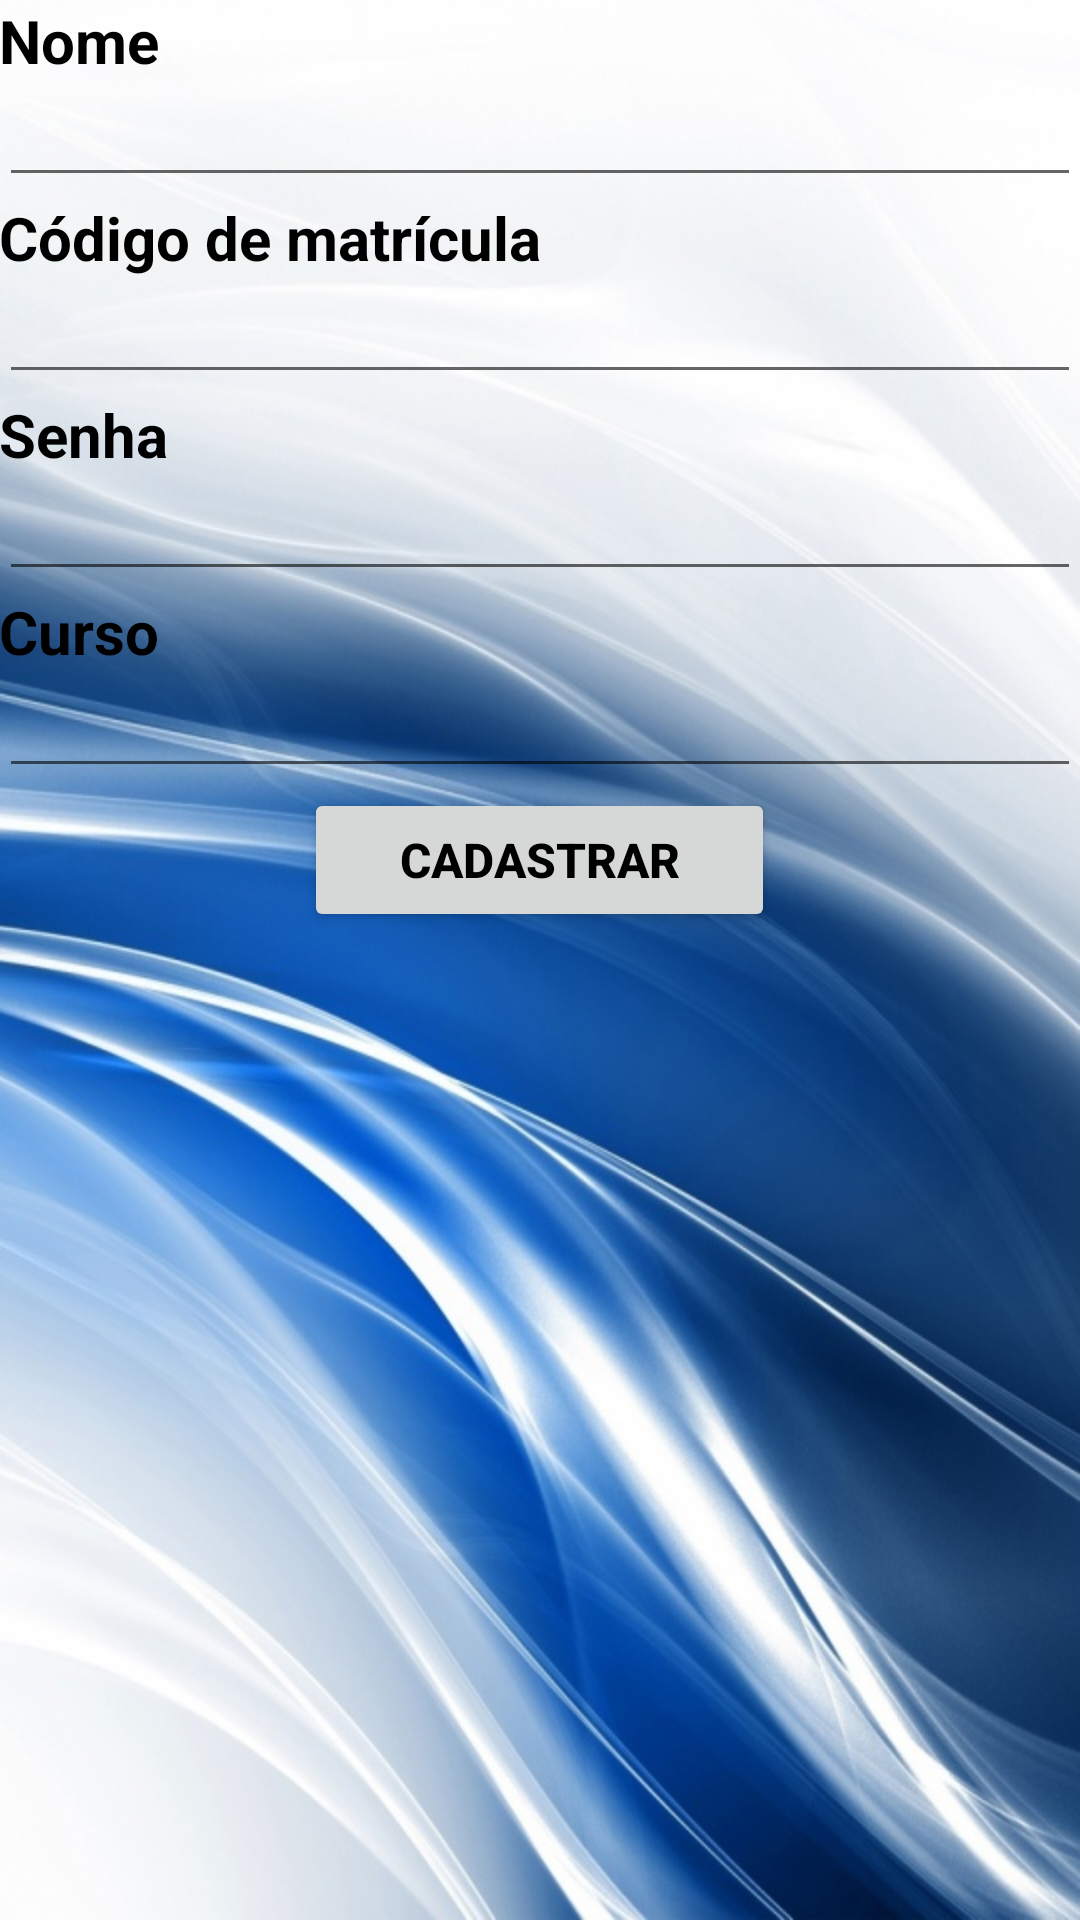

Write the Android layout XML for this screen, with the resource values it uses.
<!-- AndroidManifest.xml: application theme ImagemFundo -->
<!-- res/layout/activity_cadastro_usuario.xml -->
<LinearLayout xmlns:android="http://schemas.android.com/apk/res/android"
    xmlns:tools="http://schemas.android.com/tools"
    android:layout_width="match_parent"
    android:layout_height="match_parent"
    android:background="@drawable/fundo2"
    android:orientation="vertical"
    android:paddingLeft="@dimen/activity_horizontal_margin"
    android:paddingRight="@dimen/activity_horizontal_margin"
    android:paddingTop="@dimen/activity_vertical_margin"
    android:paddingBottom="@dimen/activity_vertical_margin"
    tools:context="controle.usuario.AlterarSenha">

    <TextView
        android:layout_height="wrap_content"
        android:layout_width="fill_parent"
        android:text="Nome"
        android:textSize="20dp"
        android:textStyle="bold"
        />

    <EditText
        android:layout_width="match_parent"
        android:layout_height="wrap_content"
        android:inputType="text"
        android:ems="10"
        android:id="@+id/etNome"
        android:layout_gravity="center_horizontal" />

    <TextView
        android:layout_height="wrap_content"
        android:layout_width="fill_parent"
        android:text="Código de matrícula"
        android:textSize="20dp"
        android:textStyle="bold"
        />

    <EditText
        android:layout_width="match_parent"
        android:layout_height="wrap_content"
        android:inputType="number"
        android:ems="10"
        android:id="@+id/etCodMatricula"
        android:layout_gravity="center_horizontal" />


    <TextView
        android:layout_height="wrap_content"
        android:layout_width="fill_parent"
        android:text="Senha"
        android:textSize="20dp"
        android:textStyle="bold"
        />

    <EditText
        android:layout_width="match_parent"
        android:layout_height="wrap_content"
        android:inputType="numberPassword"
        android:ems="10"
        android:id="@+id/etSenha"
        android:layout_gravity="center_horizontal" />


    <TextView
        android:layout_height="wrap_content"
        android:layout_width="fill_parent"
        android:text="Curso"
        android:textSize="20dp"
        android:textStyle="bold"
        />

    <EditText
        android:layout_width="match_parent"
        android:layout_height="wrap_content"
        android:inputType="text"
        android:ems="10"
        android:id="@+id/etCurso" />

    <Button
        android:layout_width="157dp"
        android:layout_height="wrap_content"
        android:text="Cadastrar"
        android:id="@+id/btCadUsuario"
        android:layout_gravity="center_horizontal" />

</LinearLayout>
<!-- resources referenced by this layout -->
<resources>
  <!-- drawable fundo2: jpg bitmap (drawable, 144836 bytes) -->
  <style name="ImagemFundo" parent="Theme.AppCompat.Light">
          <item name="android:windowBackground">@drawable/fundo2</item>
          <item name="android:windowNoTitle">true</item>
          <item name="android:textColor">#000000</item>
          <item name="android:textSize">16dp</item>
          <item name="android:textStyle">bold</item>
      </style>
</resources>
